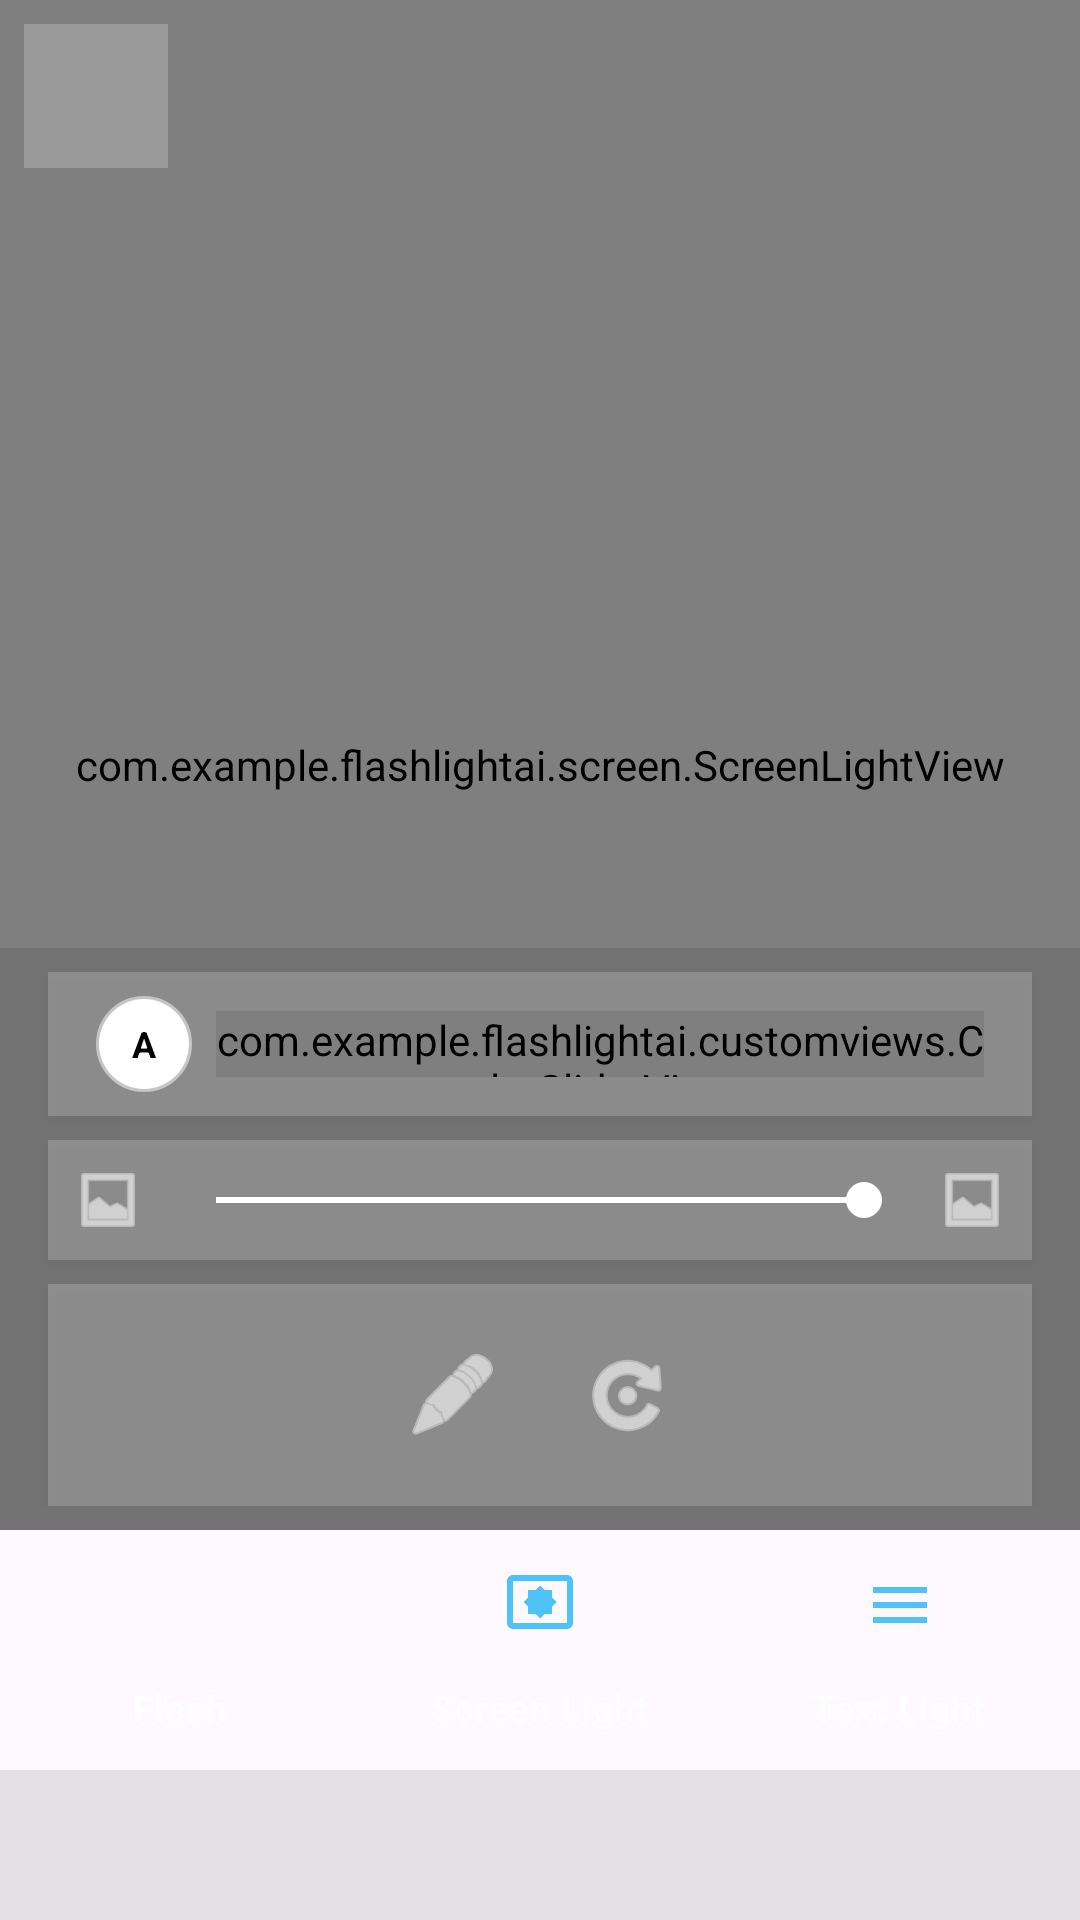

Android layout source for this screen:
<!-- AndroidManifest.xml: application theme Theme.FlashLightAi -->
<!-- res/layout/activity_screen_light.xml -->
<?xml version="1.0" encoding="utf-8"?>
<androidx.constraintlayout.widget.ConstraintLayout
    xmlns:android="http://schemas.android.com/apk/res/android"
    xmlns:app="http://schemas.android.com/apk/res-auto"
    xmlns:tools="http://schemas.android.com/tools"
    android:layout_width="match_parent"
    android:layout_height="match_parent"
    android:background="@color/transparent"
    tools:context=".screen.ScreenLightActivity">

    
    <com.example.flashlightai.screen.ScreenLightView
        android:id="@+id/screen_light_view"
        android:layout_width="match_parent"
        android:layout_height="0dp"
        android:background="@android:color/transparent"
        app:layout_constraintTop_toTopOf="parent"
        app:layout_constraintBottom_toTopOf="@id/bottom_navigation"
        app:layout_constraintStart_toStartOf="parent"
        app:layout_constraintEnd_toEndOf="parent" />

    
    <LinearLayout
        android:id="@+id/controls_container"
        android:layout_width="match_parent"
        android:layout_height="wrap_content"
        android:background="@color/black_10"
        android:orientation="vertical"
        android:paddingBottom="8dp"
        app:layout_constraintBottom_toTopOf="@id/bottom_navigation">

        
        <LinearLayout
            android:id="@+id/color_selection"
            android:layout_width="match_parent"
            android:layout_height="wrap_content"
            android:layout_marginHorizontal="16dp"
            android:layout_marginTop="8dp"
            android:background="@color/white_20"
            android:elevation="2dp"
            android:gravity="center_vertical"
            android:orientation="horizontal"
            android:paddingHorizontal="16dp"
            android:paddingTop="8dp"
            android:paddingBottom="8dp">

            <TextView
                android:id="@+id/color_preview"
                android:layout_width="32dp"
                android:layout_height="32dp"
                android:layout_marginEnd="8dp"
                android:background="@drawable/circle_white"
                android:gravity="center"
                android:text="A"
                android:textColor="@android:color/black"
                android:textSize="12sp"
                android:textStyle="bold" />

            <com.example.flashlightai.customviews.ColorSliderView
                android:id="@+id/color_slider"
                android:layout_width="0dp"
                android:layout_height="22dp"
                android:layout_weight="1" />
        </LinearLayout>

        
        <LinearLayout
            android:layout_width="match_parent"
            android:layout_height="wrap_content"
            android:layout_marginStart="16dp"
            android:layout_marginTop="8dp"
            android:layout_marginEnd="16dp"
            android:background="@color/white_20"
            android:elevation="2dp"
            android:gravity="center_vertical"
            android:orientation="horizontal"
            android:padding="8dp">

            <ImageView
                android:layout_width="24dp"
                android:layout_height="24dp"
                android:contentDescription="Brightness icon"
                android:src="@android:drawable/ic_menu_gallery"
                android:tint="#FFFFFF"
                tools:ignore="UseAppTint" />

            <SeekBar
                android:id="@+id/brightness_seekbar"
                android:layout_width="0dp"
                android:layout_height="wrap_content"
                android:layout_marginStart="8dp"
                android:layout_marginEnd="8dp"
                android:layout_weight="1"
                android:max="100"
                android:progress="100"
                android:progressTint="@android:color/white"
                android:thumbTint="@android:color/white" />

            <ImageView
                android:layout_width="24dp"
                android:layout_height="24dp"
                android:contentDescription="Brightness icon"
                android:src="@android:drawable/ic_menu_gallery"
                android:tint="#FFFFFF"
                tools:ignore="UseAppTint" />
        </LinearLayout>

        
        <LinearLayout
            android:id="@+id/control_panel"
            android:layout_width="match_parent"
            android:layout_height="wrap_content"
            android:background="@color/white_20"
            android:elevation="2dp"
            android:gravity="center"
            android:layout_marginHorizontal="16dp"
            android:layout_marginTop="8dp"
            android:orientation="vertical"
            android:paddingVertical="8dp">

            
            <LinearLayout
                android:layout_width="wrap_content"
                android:layout_height="wrap_content"
                android:gravity="center"
                android:orientation="horizontal">

                <ImageButton
                    android:id="@+id/btn_color"
                    android:layout_width="42dp"
                    android:layout_height="42dp"
                    android:layout_margin="8dp"
                    android:background="?attr/selectableItemBackgroundBorderless"
                    android:contentDescription="Color"
                    android:src="@android:drawable/ic_menu_edit"
                    android:tint="#FFFFFF"
                    tools:ignore="UseAppTint" />

                <ImageButton
                    android:id="@+id/btn_effect"
                    android:layout_width="42dp"
                    android:layout_height="42dp"
                    android:layout_margin="8dp"
                    android:background="?attr/selectableItemBackgroundBorderless"
                    android:contentDescription="Effects"
                    android:src="@android:drawable/ic_menu_rotate"
                    android:tint="#FFFFFF"
                    tools:ignore="UseAppTint" />
            </LinearLayout>
        </LinearLayout>
    </LinearLayout>

    <ImageButton
        android:id="@+id/btn_close"
        android:layout_width="48dp"
        android:layout_height="48dp"
        android:layout_margin="8dp"
        android:background="@color/white_20"
        android:contentDescription="Close"
        android:src="@drawable/ic_back"
        android:tint="@android:color/white"
        android:padding="8dp"
        app:layout_constraintStart_toStartOf="parent" 
        app:layout_constraintTop_toTopOf="parent"
        tools:ignore="UseAppTint" />
        
    
    <com.google.android.material.bottomnavigation.BottomNavigationView
        android:id="@+id/bottom_navigation"
        android:layout_width="match_parent"
        android:layout_height="wrap_content"
        android:background="@color/white_10"
        android:elevation="8dp"
        app:itemIconSize="24dp"
        app:itemIconTint="@color/accent"
        app:itemTextColor="@color/white"
        app:itemRippleColor="#40FFFFFF"
        app:labelVisibilityMode="labeled"
        app:layout_constraintBottom_toTopOf="@+id/ad_container"
        app:layout_constraintLeft_toLeftOf="parent"
        app:layout_constraintRight_toRightOf="parent"
        app:menu="@menu/bottom_nav_menu" />
        
    
    <FrameLayout
        android:id="@+id/ad_container"
        android:layout_width="match_parent"
        android:layout_height="wrap_content"
        android:minHeight="50dp"
        android:background="@color/black_10"
        app:layout_constraintBottom_toBottomOf="parent"
        app:layout_constraintStart_toStartOf="parent"
        app:layout_constraintEnd_toEndOf="parent" />

</androidx.constraintlayout.widget.ConstraintLayout>
<!-- resources referenced by this layout -->
<resources>
  <color name="accent">#4FC3F7</color>
  <color name="black_10">#1A000000</color>
  <color name="transparent">#00000000</color>
  <color name="white">#FFFFFFFF</color>
  <color name="white_10">#1AFFFFFF</color>
  <color name="white_20">#33FFFFFF</color>
  <!-- drawable circle_white (drawable) -->
  <?xml version="1.0" encoding="utf-8"?>
  <shape xmlns:android="http://schemas.android.com/apk/res/android"
      android:shape="oval">
      <solid android:color="#FFFFFF" />
      <stroke
          android:width="2dp"
          android:color="#80FFFFFF" />
      <size
          android:width="40dp"
          android:height="40dp" />
  </shape>
  <style name="Theme.FlashLightAi" parent="Base.Theme.FlashLightAi" />
  <style name="Base.Theme.FlashLightAi" parent="Theme.Material3.DayNight.NoActionBar">
          
          
          <item name="ratingBarStyle">@style/YellowRatingBar</item>
      </style>
</resources>
